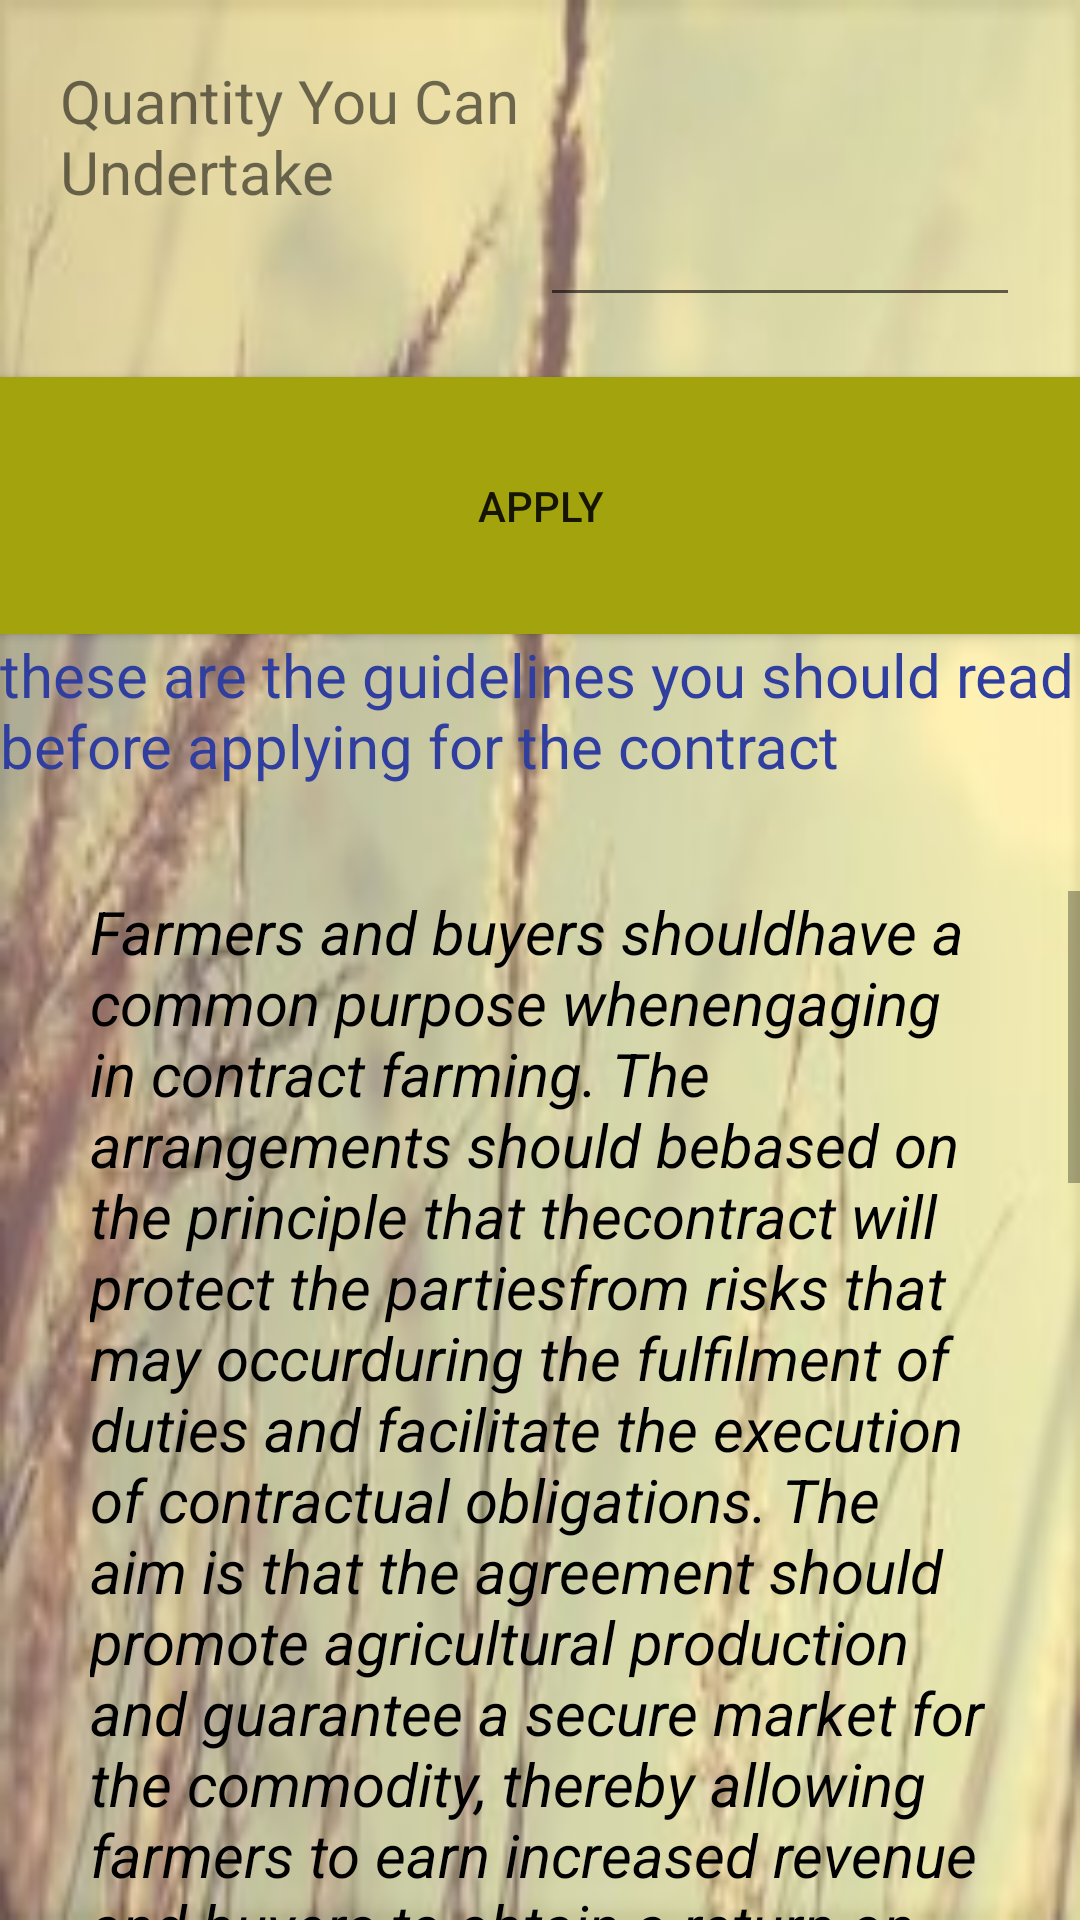

This screen was rendered from an Android layout file. Write that file and the resources it references.
<!-- AndroidManifest.xml: application theme AppTheme -->
<!-- res/layout/activity_apply_contract.xml -->
<?xml version="1.0" encoding="utf-8"?>
<LinearLayout xmlns:android="http://schemas.android.com/apk/res/android"
    xmlns:app="http://schemas.android.com/apk/res-auto"
    xmlns:tools="http://schemas.android.com/tools"
    android:layout_width="match_parent"
    android:layout_height="match_parent"
    android:orientation="vertical"
    android:background="@drawable/last"
    tools:context="farmindia.bmpl.com.farmindia.ApplyContractActivity">

    <LinearLayout
        android:layout_width="match_parent"
        android:layout_height="0dp"

        android:layout_margin="20dp"
        android:layout_weight="1">

        <TextView
            android:layout_width="0dp"
            android:layout_height="match_parent"
            android:textSize="20sp"
            android:text="Quantity You Can Undertake"
            android:layout_weight="1"/>
        <EditText
            android:layout_width="0dp"
            android:layout_height="match_parent"
            android:id="@+id/edit_text_apply_for_contract"
            android:layout_weight="1"/>
    </LinearLayout>
    <Button
        android:layout_width="match_parent"
        android:layout_height="0dp"
        android:text="APPLY"
        android:background="#A3A30E"
        android:id="@+id/applyButton"
        android:layout_weight="1"/>

    <TextView
        android:layout_width="match_parent"
        android:layout_height="0dp"
        android:layout_weight="1"
        android:textSize="20sp"
        android:textColor="@color/colorPrimaryDark"
        android:text="these are the guidelines you should read before applying for the contract"
        />
    <ScrollView
        android:layout_width="match_parent"
        android:layout_height="0dp"
        android:layout_weight="4">
        <TextView
            android:layout_width="match_parent"
            android:layout_height="match_parent"

            android:paddingLeft="30dp"
            android:textSize="20sp"
            android:textStyle="italic"
            android:textColor="@android:color/black"
            android:paddingRight="20dp"
            android:text="Farmers and buyers shouldhave a common purpose whenengaging in contract farming.
The arrangements should bebased on the principle that thecontract will protect the partiesfrom risks that may occurduring the fulfilment of duties
and facilitate the execution of contractual obligations. The aim is that the agreement should promote agricultural production and guarantee a secure market for the commodity, thereby allowing farmers to earn increased revenue and buyers to obtain a return on their investments (the so-called win-win situation).Adherence to a legal
framework To regulate their agreements, farmers and buyers should agree to enter into a contract. To be valid, contracts must comply with a number of essential requirements: parties must have the legal capacity
to contract and provide free and informed consent. In cases where a group/association
enters into a contract, it must be made clear whether responsibility lies with the
individual member or with the group. This will depend on the
type of association chosen for the group and on the national
legislation in force. Contracts should be concluded by the acceptance of
an offer that one party (e.g. the buyer) makes to the other (e.g. the farmer). Contracts should
clearly specify the parties’ responsibilities. In addition, contracts must be based on an
“object” (i.e. the good or service that constitutes the obligation of farmer and buyer) such as the sale of a designated crop by thefarmer and the payment by the
buyer. Finally, the contract must be based on the detailing of thefarmer’s and the buyer’s duties and responsibilities (the so-called
“cause” or “consideration”
in legal terminology), wh"/>

    </ScrollView>

</LinearLayout>
<!-- resources referenced by this layout -->
<resources>
  <color name="colorPrimaryDark">#303F9F</color>
  <!-- drawable last: png bitmap (drawable, 94993 bytes) -->
  <style name="AppTheme" parent="Theme.AppCompat.Light.DarkActionBar">
          
  
          <item name="colorPrimary">#A3A30E</item>
          <item name="colorPrimaryDark">#89890B</item>
          <item name="colorAccent">#F5120e</item>
      </style>
</resources>
